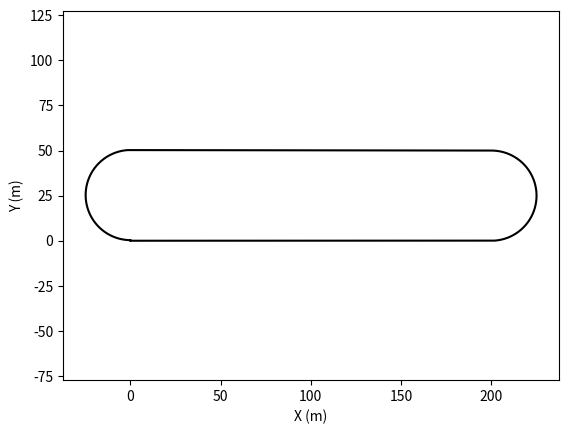

Source code (Python):
from numpy import *
from matplotlib.pyplot import *


class Track:

    def __init__(self,lengths,angles,dS=.1,x0=0,y0=0):
        self.dS = dS
        self.Scoarse = array([0])
        self.Kcoarse = array([0])
        self.x0=x0
        self.y0=y0
        self.buildTrack(lengths,angles)


    def fillTrack(self):
        nu = array([0])
        X = array([0])
        Y = array([0])
        #build a high resolution map
        Sq = arange(0,max(self.Scoarse),self.dS);
        Kq = interp(Sq,self.Scoarse,self.Kcoarse);


        for k in range(1,len(Sq)):
           nu = append(nu,nu[k-1]+Kq[k-1]*(Sq[k]-Sq[k-1]))
           X = append(X,X[k-1] + (Sq[k]-Sq[k-1])*cos(nu[k-1]))
           Y = append(Y,Y[k-1] + (Sq[k]-Sq[k-1])*sin(nu[k-1]))


        self.heading = nu
        self.X = X+self.x0
        self.Y = Y+self.y0
        self.S = Sq
        self.K = Kq


    def addStraight(self,lengthStraight):
        #for purposes of interpolation, need to make sure S changes a tiny bit.
        fudge = 0.001;
        #append S with last S plus "a little bit"
        self.Scoarse = append(self.Scoarse,self.Scoarse[-1]+fudge)
        #append K with the curvature for a straight segment (should be 0)
        self.Kcoarse = append(self.Kcoarse,0)
        #append S with the length of the straight + last S.
        self.Scoarse = append(self.Scoarse,self.Scoarse[-1]+lengthStraight)
        #straight segment should mean that second S point should also have this curvature
        self.Kcoarse = append(self.Kcoarse,0)


    def addTurn(self,RTurn,thetaTurn):
        fudge = 0.001
        Kturn = 1.0/RTurn
        dTheta = self.dS/RTurn
        STurn = abs(thetaTurn*RTurn)
        #for purposes of interpolation, need to make sure S changes a tiny bit.
        self.Scoarse = append(self.Scoarse,self.Scoarse[-1]+fudge)
        #append S coarse vector with the length of the arc of this turn
        self.Scoarse = append(self.Scoarse,self.Scoarse[-1]+STurn);

        if thetaTurn <=0:
            self.Kcoarse = append(self.Kcoarse,-Kturn)
            self.Kcoarse = append(self.Kcoarse,-Kturn)
        else:
            self.Kcoarse = append(self.Kcoarse,Kturn)
            self.Kcoarse = append(self.Kcoarse,Kturn)

    def StraightOrTurn(self,Length,angle):
        if angle != 0:
            #this means that the length should be interpreted as a radius!
            self.addTurn(RTurn=Length,thetaTurn=angle);
        else:
            #this means that the length should be a straightaway
            self.addStraight(lengthStraight=Length)

    def buildTrack(self,lengths,angles):
        for i in range(0,len(angles)):
            self.StraightOrTurn(lengths[i],angles[i])
        self.fillTrack()


if __name__=='__main__':
    #build a track that is a simple oval with two 180 degree turns. Each will have a radius of 25 meters, and the straights will be 200m long.
    lengths = [200,25,200,25]
    angles = [0,pi,0,pi]

    track = Track(lengths,angles)

    figure()
    plot(track.X,track.Y,'k')
    xlabel('X (m)')
    ylabel('Y (m)')
    axis('equal')

    show()
